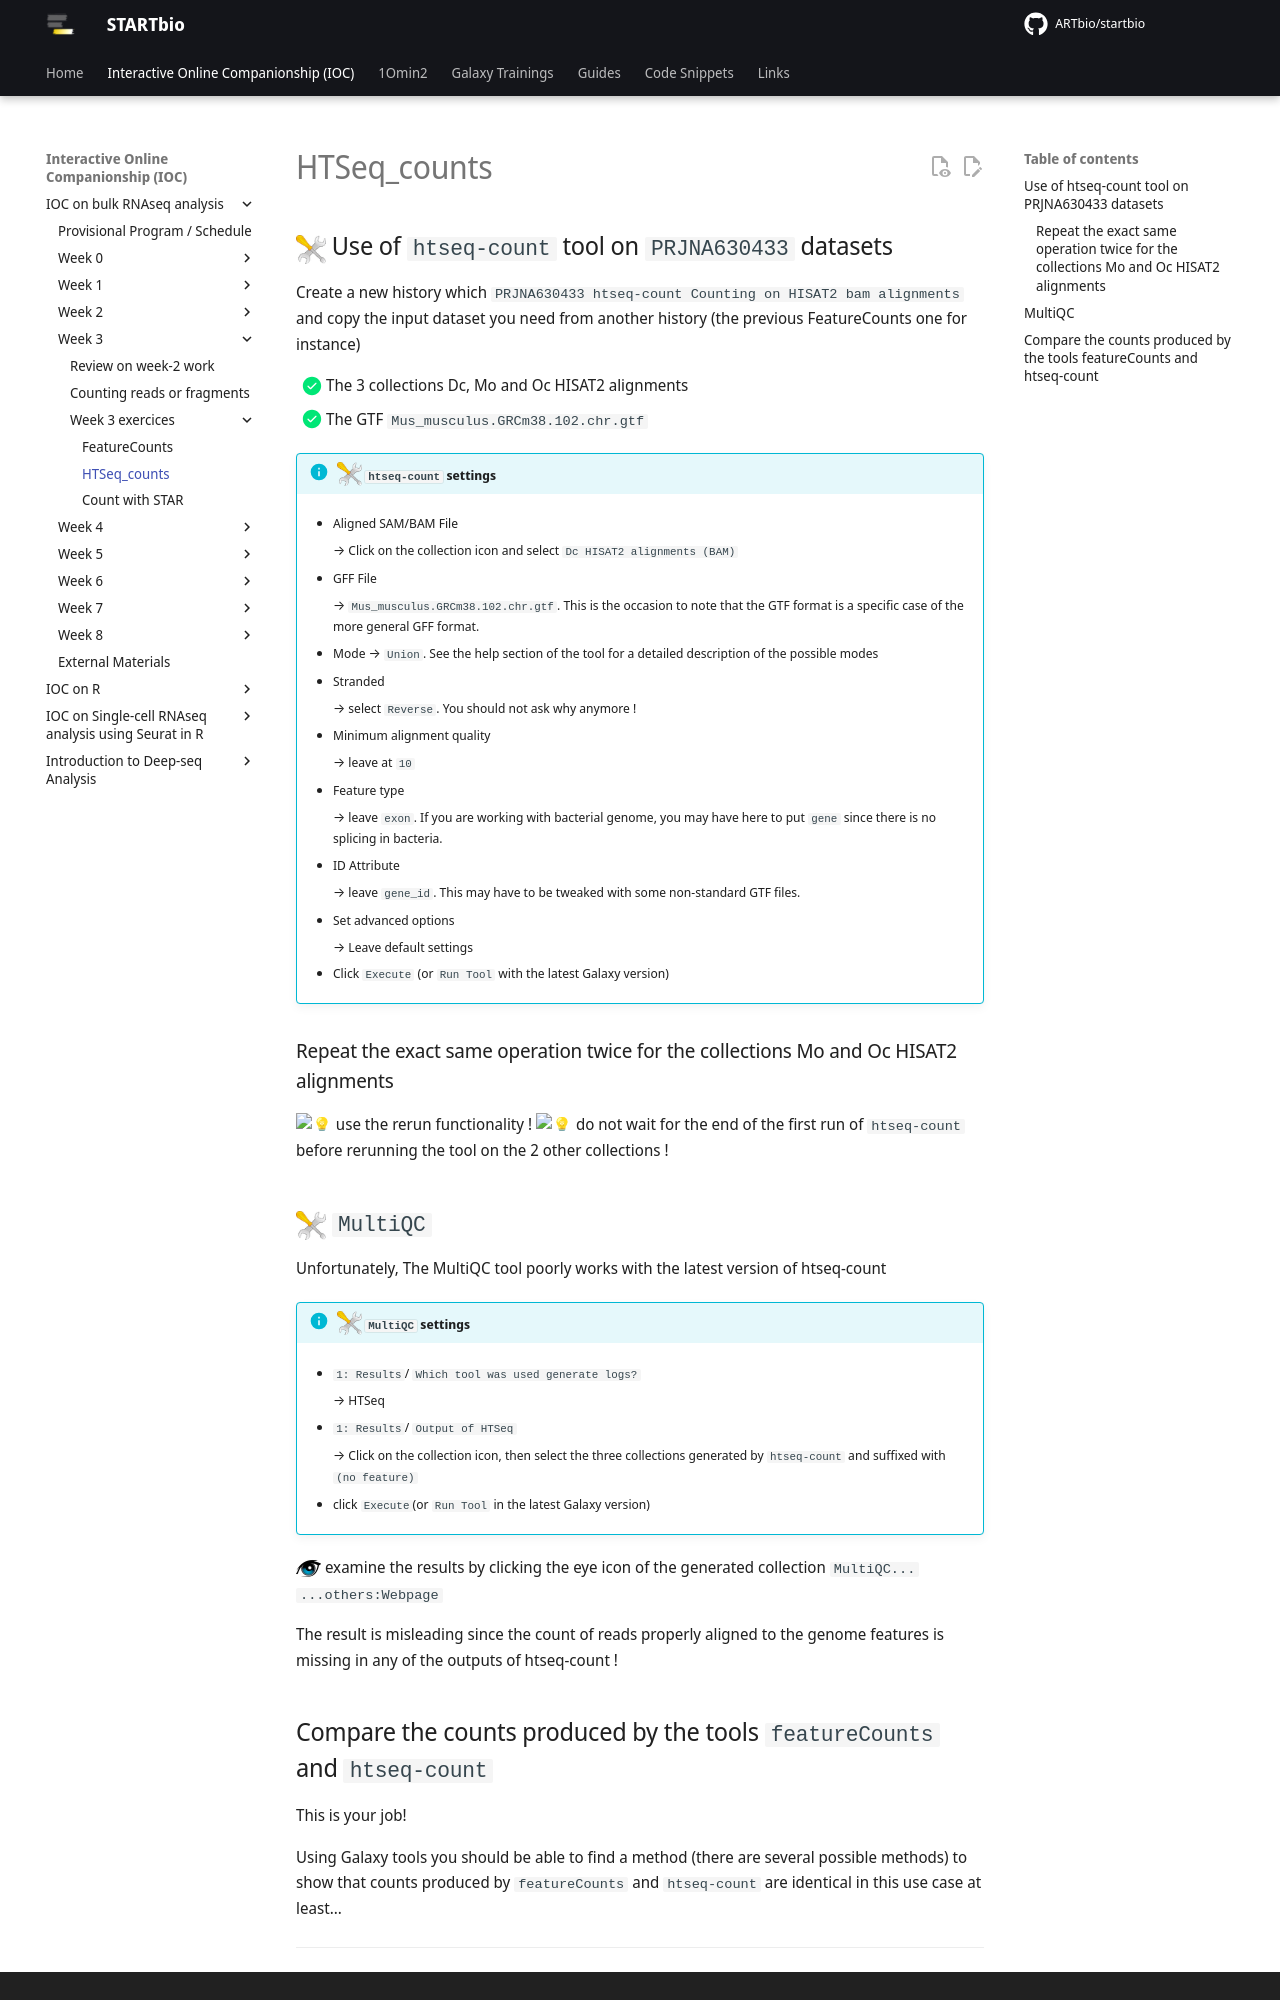

repository: ARTbio/startbio · page: bulk_RNAseq-IOC/22_HTSeq_counts/index.html · generator: mkdocs

## ![](images/tool_small.png){width="30" align="absbottom"} Use of `htseq-count` tool on `PRJNA630433` datasets

Create a new history which `PRJNA630433 htseq-count Counting on HISAT2 bam alignments`
and copy the input dataset you need from another history (the previous FeatureCounts one for instance)

- [x] The 3 collections Dc, Mo and Oc HISAT2 alignments
- [x] The GTF `Mus_musculus.GRCm38.102.chr.gtf`

!!! info "![](images/tool_small.png){width="25" align="absbottom"} `htseq-count` settings"
    - Aligned SAM/BAM File
        
        --> Click on the collection icon and select `Dc HISAT2 alignments (BAM)`
    - GFF File
        
        --> `Mus_musculus.GRCm38.102.chr.gtf`. This is the occasion to note that the GTF
          format is a specific case of the more general GFF format.
    - Mode
        --> `Union`. See the help section of the tool for a detailed description of the
          possible modes
        
    - Stranded
        
        --> select `Reverse`. You should not ask why anymore !
    - Minimum alignment quality
        
        --> leave at `10`
    - Feature type
        
        --> leave `exon`. If you are working with bacterial genome, you may have here to
          put `gene` since there is no splicing in bacteria.
    - ID Attribute
        
        --> leave `gene_id`. This may have to be tweaked with some non-standard GTF files.
    - Set advanced options
        
        --> Leave default settings
    - Click `Execute` (or `Run Tool` with the latest Galaxy version)

### Repeat the exact same operation twice for the collections Mo and Oc HISAT2 alignments

:bulb: use the rerun functionality !
:bulb: do not wait for the end of the first run of `htseq-count` before rerunning the tool
on the 2 other collections !

## ![](images/tool_small.png){width="30" align="absbottom"} `MultiQC`

Unfortunately, The MultiQC tool poorly works with the latest version of htseq-count

!!! info "![](images/tool_small.png){width="25" align="absbottom"} `MultiQC` settings"
    - `1: Results`/ `Which tool was used generate logs?`
        
        --> HTSeq
    - `1: Results`/ `Output of HTSeq`
        
        --> Click on the collection icon, then select the three collections generated by
        `htseq-count` and suffixed with `(no feature)`
    - click `Execute`(or `Run Tool` in the latest Galaxy version)

![](images/oeil.png){width="25" align="absbottom"} examine the results by clicking the eye
icon of the generated collection `MultiQC... ...others:Webpage`

The result is misleading since the count of reads properly aligned to the genome features
is missing in any of the outputs of htseq-count !
